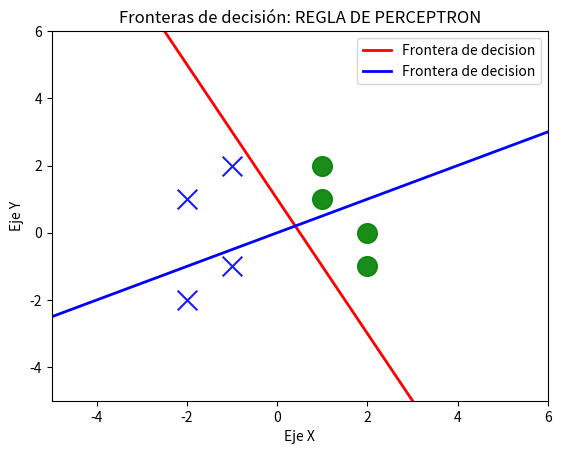

Write the Python code that produced this figure.
import numpy as np  # realizar operaciones matriciales
import matplotlib.pyplot as plt  # realizar graficas

# entradas
p = np.array([[1,1], [1,2], [2,-1], [2,0],[-1,2],[-2,1],[-1,-1],[-2,-2]])
print(f"Entradas:\n{p}\n")

t1 = np.array([[0], [0], [0], [0], [1], [1], [1], [1]])
t2 = np.array([[0], [0], [1], [1], [0], [0], [1], [1]])

print(f"Target:\n{t1}\n")

w1 = np.array([[-1,-0.5]])
b1 = 0.5

w2 = np.array([[0.5,-1]])
b2 = 0

plt.xlim([-5, 6])
plt.ylim([-5, 6])

patterns = np.unique(t1)  # Encuentra los elementos únicos de la matriz t

for patt in patterns:
    pos = np.where(patt == t1)[0]  # np.where(TRUE)[0]
    if patt == 0:
        plt.scatter(p[pos, 0], p[pos, 1], color='g',
                    s=200, marker='o', alpha=0.9)
    else:
        plt.scatter(p[pos, 0], p[pos, 1], color='b',
                    s=200, marker='x', alpha=0.9)




x = np.linspace(-6, 6)
y1 = -(b1 / w1[0][1]) - (x * w1[0][0]) / w1[0][1]
y2 = -(b2 / w2[0][1]) - (x * w2[0][0]) / w2[0][1]

plt.plot(x, y1, 'red', linewidth=2, label='Frontera de decision')
plt.plot(x, y2, 'blue', linewidth=2, label='Frontera de decision')
plt.xlabel('Eje X')
plt.ylabel('Eje Y')
plt.legend()
plt.title('Fronteras de decisión: REGLA DE PERCEPTRON')
plt.show()
